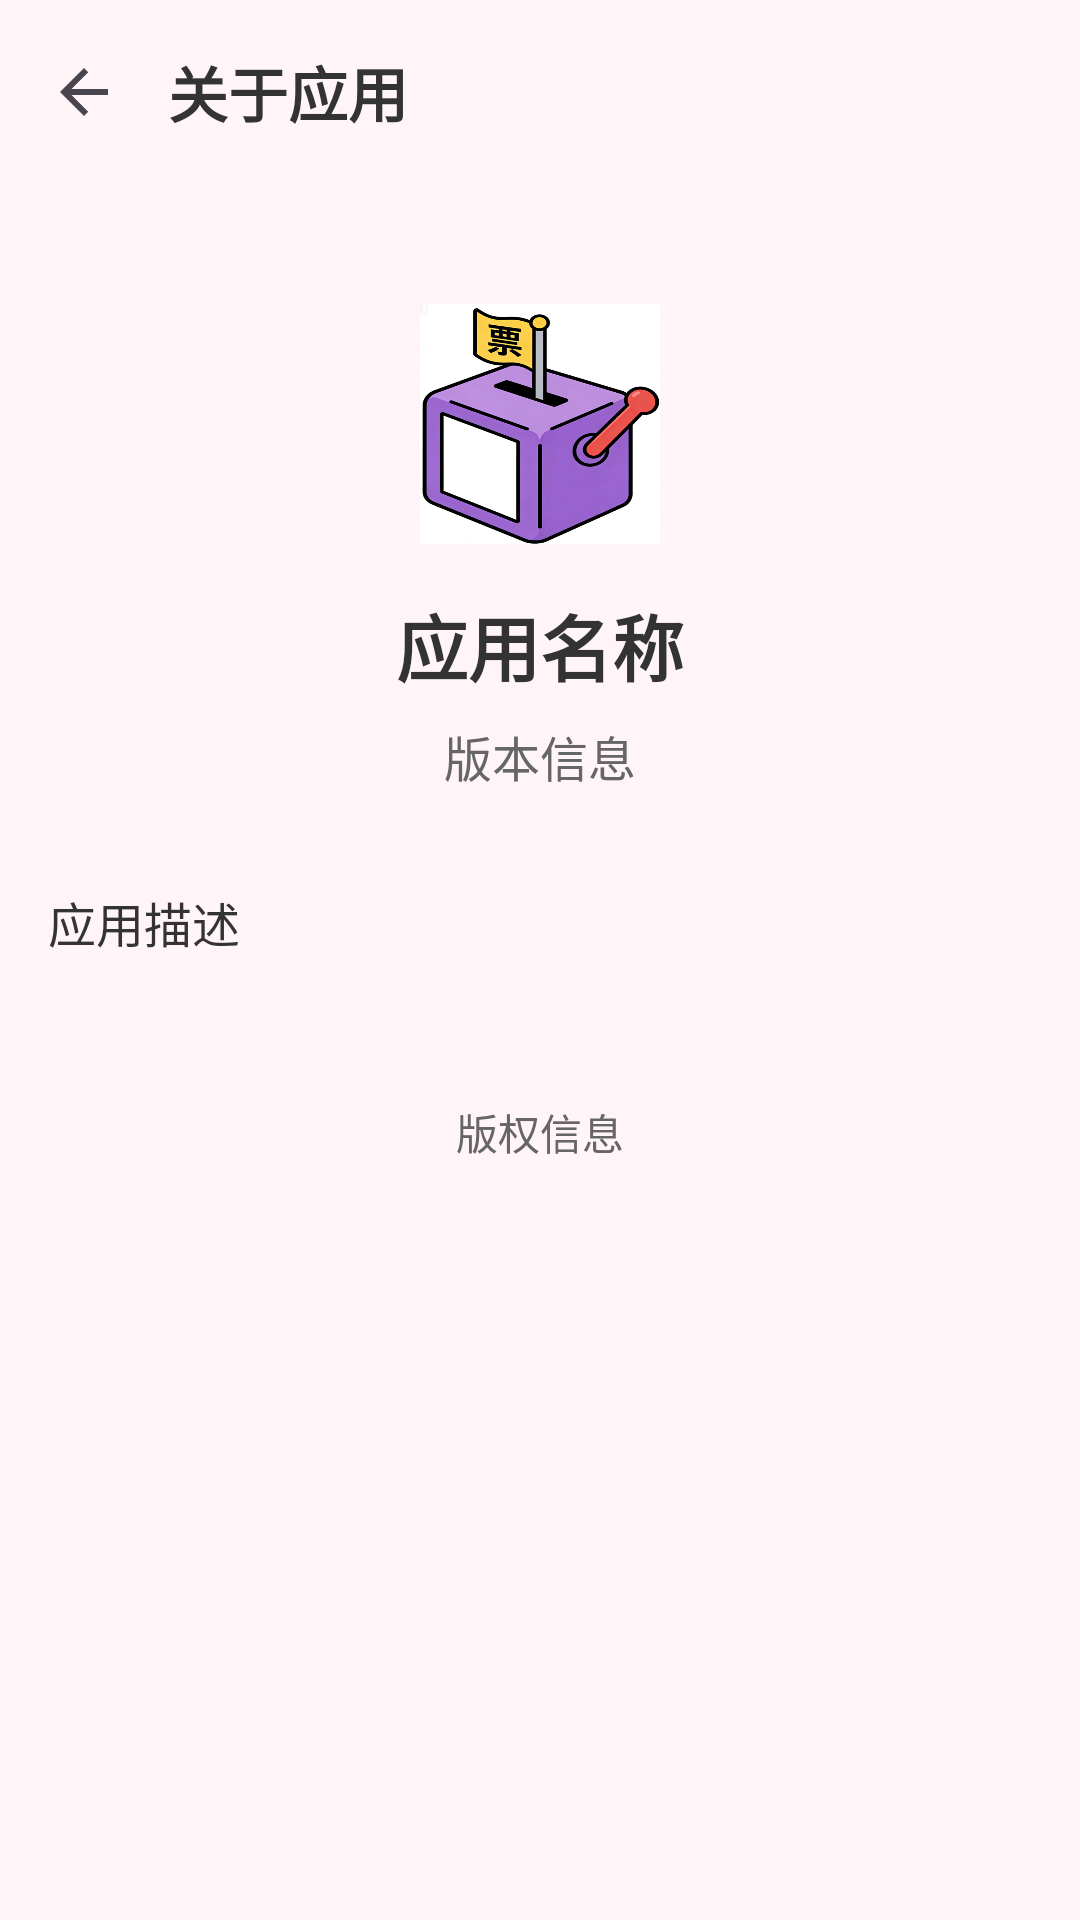

The Android layout XML behind this screen, and the referenced resources:
<!-- AndroidManifest.xml: application theme Theme.Vote -->
<!-- res/layout/activity_about.xml -->
<?xml version="1.0" encoding="utf-8"?>
<LinearLayout xmlns:android="http://schemas.android.com/apk/res/android"
    xmlns:app="http://schemas.android.com/apk/res-auto"
    android:layout_width="match_parent"
    android:layout_height="match_parent"
    android:orientation="vertical"
    android:background="@color/background_light"
    android:padding="16dp">

    
    <LinearLayout
        android:layout_width="wrap_content"
        android:layout_height="wrap_content"
        android:orientation="horizontal"
        android:gravity="center_vertical"
        android:layout_marginBottom="24dp">

        <ImageButton
            android:id="@+id/btn_back"
            android:layout_width="wrap_content"
            android:layout_height="wrap_content"
            android:src="@drawable/ic_arrow_back"
            android:background="?attr/selectableItemBackgroundBorderless"
            android:contentDescription="返回" />

        <TextView
            android:layout_width="wrap_content"
            android:layout_height="wrap_content"
            android:text="关于应用"
            android:textSize="20sp"
            android:textStyle="bold"
            android:layout_marginStart="16dp"
            android:textColor="@color/text_primary" />
    </LinearLayout>

    
    <ImageView
        android:layout_width="80dp"
        android:layout_height="80dp"
        android:src="@drawable/ic_baseline_how_to_vote_24"
        android:layout_gravity="center_horizontal"
        android:layout_marginTop="32dp"
        android:layout_marginBottom="16dp"
        android:background="@mipmap/name"
        android:padding="16dp"
        app:tint="@color/text_accent" />

    
    <TextView
        android:id="@+id/tv_app_name"
        android:layout_width="wrap_content"
        android:layout_height="wrap_content"
        android:text="应用名称"
        android:textSize="24sp"
        android:textStyle="bold"
        android:layout_gravity="center_horizontal"
        android:layout_marginBottom="8dp"
        android:textColor="@color/text_primary" />

    
    <TextView
        android:id="@+id/tv_version"
        android:layout_width="wrap_content"
        android:layout_height="wrap_content"
        android:text="版本信息"
        android:textSize="16sp"
        android:layout_gravity="center_horizontal"
        android:layout_marginBottom="32dp"
        android:textColor="@color/text_secondary" />

    
    <TextView
        android:id="@+id/tv_description"
        android:layout_width="match_parent"
        android:layout_height="wrap_content"
        android:text="应用描述"
        android:textSize="16sp"
        android:lineSpacingExtra="4dp"
        android:layout_marginBottom="32dp"
        android:textColor="@color/text_primary" />

    
    <TextView
        android:id="@+id/tv_copyright"
        android:layout_width="wrap_content"
        android:layout_height="wrap_content"
        android:text="版权信息"
        android:textSize="14sp"
        android:layout_gravity="center_horizontal"
        android:layout_marginTop="16dp"
        android:textAlignment="center"
        android:textColor="@color/text_secondary" />

</LinearLayout>
<!-- resources referenced by this layout -->
<resources>
  <color name="background_light">#FFF5F9</color>
  <color name="text_accent">#FF6B9D</color>
  <color name="text_primary">#333333</color>
  <color name="text_secondary">#666666</color>
  <!-- drawable ic_arrow_back (drawable) -->
  <vector xmlns:android="http://schemas.android.com/apk/res/android"
      android:width="24dp"
      android:height="24dp"
      android:viewportWidth="24"
      android:viewportHeight="24"
      android:tint="?attr/colorControlNormal">
    <path
        android:fillColor="@android:color/white"
        android:pathData="M20,11H7.83l5.59,-5.59L12,4l-8,8 8,8 1.41,-1.41L7.83,13H20v-2z"/>
  </vector>
  <!-- mipmap name: png bitmap (mipmap-xxxhdpi, 385135 bytes) -->
  <style name="Theme.Vote" parent="Base.Theme.Vote" />
  <style name="Base.Theme.Vote" parent="Theme.Material3.DayNight.NoActionBar">
          
          <item name="colorPrimary">@color/primary_gradient_start</item>
          <item name="colorOnPrimary">@color/text_primary</item>
          <item name="colorSecondary">@color/secondary_gradient_start</item>
          <item name="colorOnSecondary">@color/text_primary</item>
          <item name="android:windowBackground">@color/background_light</item>
          <item name="colorSurface">@color/background_card</item>
          <item name="colorOnSurface">@color/text_primary</item>
      </style>
  <color name="primary_gradient_start">#FF6B9D</color>
  <color name="secondary_gradient_start">#FFD166</color>
  <color name="background_card">#FFFFFF</color>
</resources>
